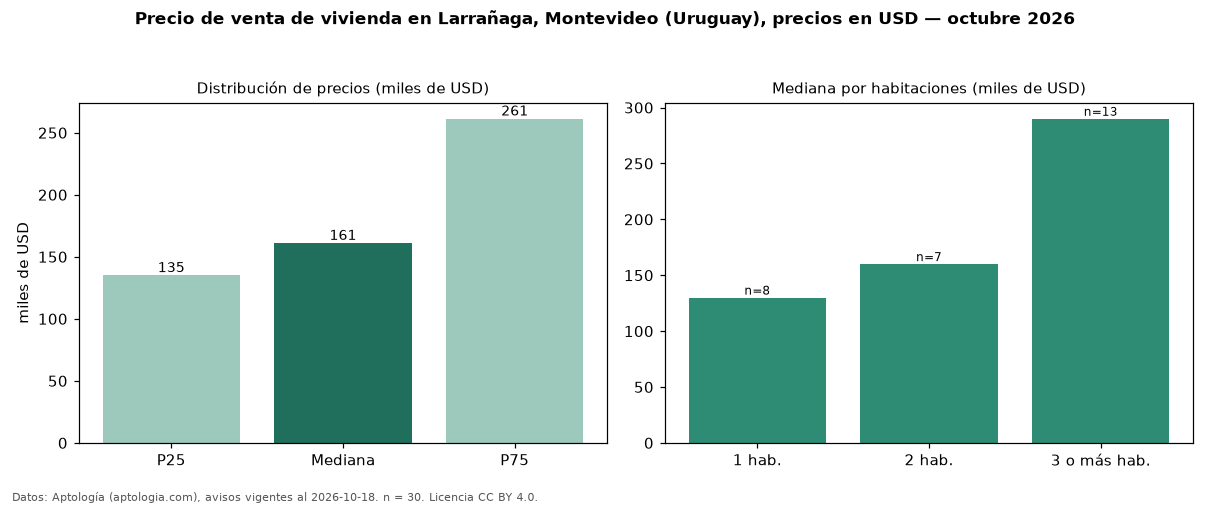

The file beside this chart, header and first rows:
seccion, metrica, valor, moneda, n
precio, p25, 135000, USD, 30
precio, mediana, 161000, USD, 30
precio, p75, 261250, USD, 30
precio, minimo, 79000, USD, 30
precio, maximo, 690000, USD, 30
banos, mediana_banos, 1.0, , 
habitaciones, 1, 130000, USD, 8
habitaciones, 2, 160000, USD, 7
habitaciones, 3+, 290000, USD, 13
fuente, fecha_datos, 2026-10-18, , 
fuente, atribucion, https://www.aptologia.com/uy/venta/monte…, , 
fuente, licencia, CC BY 4.0, , 
